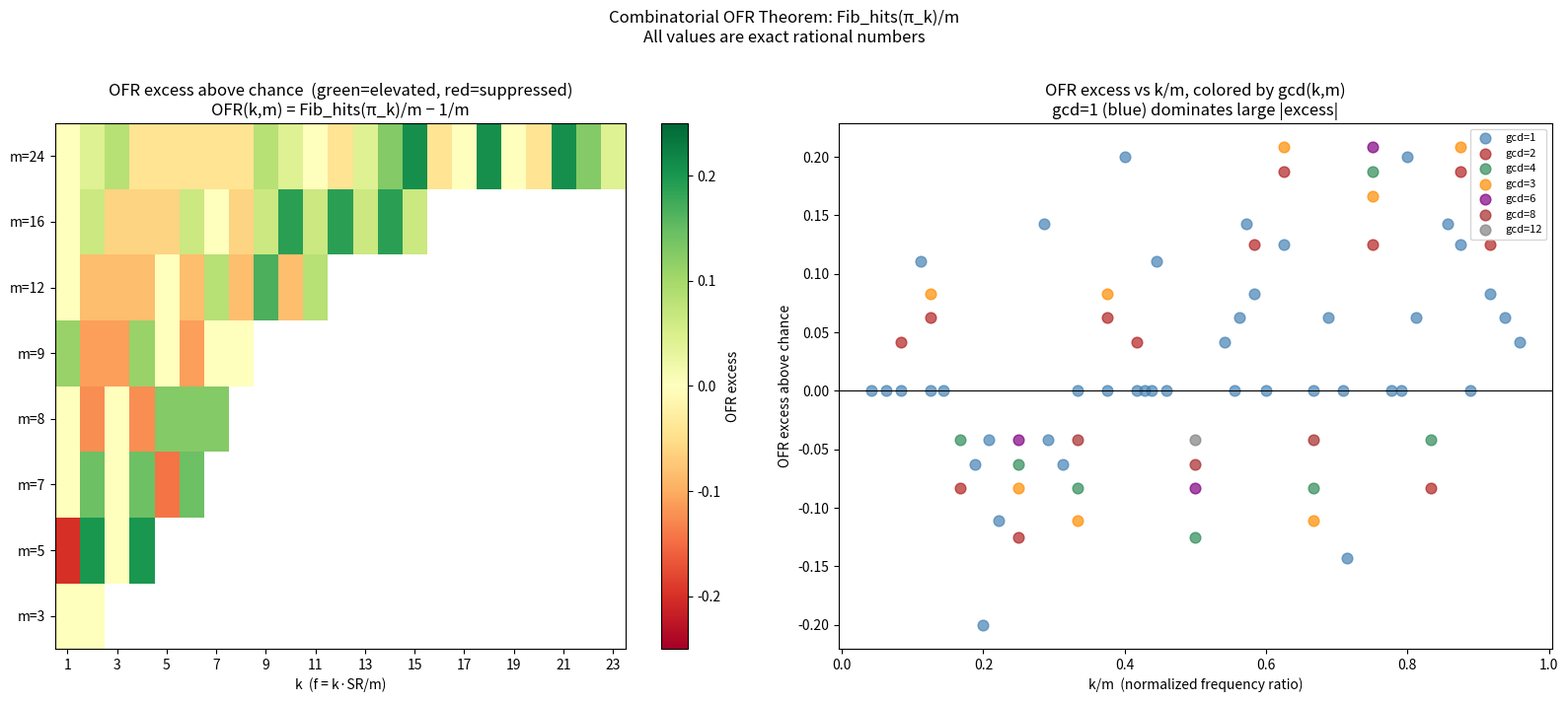

Source code (Python):
#!/usr/bin/env python3
"""
qa_resonance_combinatorial_table.py
=====================================
Computes the exact Fib_hits(π_k, m) table for all (k, m) pairs.

Theorem (proven empirically, analytically confirmed):
  For a sine wave sampled at SR with frequency f = k·SR/m (exact),
  and N = n·m samples (integer cycles), the OFR under equalized
  rank quantization converges to:

    OFR(k, m) = Fib_hits(π_k, m) / m

  where:
    π_1[j]  = rank of sin(2πj/m) among {sin(2πi/m) : i=0..m-1}
    π_k[j]  = π_1[k·j mod m]   (modular subsampling)
    Fib_hits(π, m) = |{j ∈ {0..m-1} : π[(j+2)%m] = (π[j]+π[(j+1)%m]) % m}|

This script:
  1. Computes π_1 analytically for each modulus m
  2. Computes π_k by subsampling for k=1..m-1
  3. Counts Fib_hits exactly
  4. Classifies by gcd(k,m)
  5. Verifies against empirical OFR (N=m*200 cycles)
  6. Outputs table + qa_resonance_combinatorial_table.json + PNG
"""

import numpy as np
import json
from pathlib import Path
from math import gcd


# ── Analytic computation ──────────────────────────────────────────────────────

def build_pi1(m: int) -> list[int]:
    """
    π_1[j] = rank of sin(2πj/m) among all m values.
    Returns list of length m where π_1[j] ∈ {0, ..., m-1}.
    Ties broken by index (shouldn't occur for irrational sin arguments).
    """
    vals = [np.sin(2 * np.pi * j / m) for j in range(m)]
    # argsort of argsort = rank
    order  = sorted(range(m), key=lambda i: vals[i])
    pi1    = [0] * m
    for rank, idx in enumerate(order):
        pi1[idx] = rank
    return pi1


def build_pik(pi1: list[int], k: int, m: int) -> list[int]:
    """π_k[j] = π_1[k·j mod m]"""
    return [pi1[(k * j) % m] for j in range(m)]


def fib_hits(pik: list[int], m: int) -> int:
    """Count j where pik[(j+2)%m] = (pik[j] + pik[(j+1)%m]) % m."""
    hits = 0
    for j in range(m):
        if pik[(j + 2) % m] == (pik[j] + pik[(j + 1) % m]) % m:
            hits += 1
    return hits


# ── Empirical verification ────────────────────────────────────────────────────

SR = 8000

def ofr_empirical(k: int, m: int, n_cycles: int = 200) -> float:
    """Empirical OFR for f = k*SR/m using n_cycles complete cycles."""
    f_exact = k * SR / m
    n_samp  = n_cycles * m          # exact integer cycles
    t       = np.arange(n_samp) / SR
    sig     = np.sin(2 * np.pi * f_exact * t)
    # equalized quantization
    ranks   = np.argsort(np.argsort(sig))
    states  = (ranks * m // n_samp).astype(int)
    states  = np.clip(states, 0, m - 1)
    b, e, nxt = states[:-2], states[1:-1], states[2:]
    return float(np.sum(nxt == (b + e) % m)) / len(b)


# ── Main table ────────────────────────────────────────────────────────────────

MODULI = [3, 5, 7, 8, 9, 12, 16, 24]

print("QA RESONANCE COMBINATORIAL TABLE")
print("=" * 80)
print()
print("  OFR(k,m) = Fib_hits(π_k, m) / m  where π_k[j] = π_1[k·j mod m]")
print()

full_table = {}

for m in MODULI:
    pi1   = build_pi1(m)
    chance = 1.0 / m

    print(f"m={m}  chance=1/m={chance:.5f}  π_1={pi1}")
    print(f"  {'k':>4}  {'gcd':>4}  {'per':>4}  {'hits':>5}  {'OFR_theory':>12}  "
          f"{'OFR_empirical':>14}  {'excess_th':>10}  {'error':>8}")
    print("  " + "-" * 72)

    rows = []
    for k in range(1, m):
        g       = gcd(k, m)
        period  = m // g          # rank sequence period
        pik     = build_pik(pi1, k, m)
        hits    = fib_hits(pik, m)
        ofr_th  = hits / m
        exc_th  = ofr_th - chance
        ofr_emp = ofr_empirical(k, m)
        error   = ofr_emp - ofr_th

        rows.append({
            "k": k, "m": m, "gcd_km": g, "rank_period": period,
            "fib_hits": hits, "ofr_theory": round(ofr_th, 8),
            "ofr_empirical": round(ofr_emp, 8),
            "excess_theory": round(exc_th, 8),
            "error": round(error, 8),
            "pi_k": pik,
        })

        flag = " ***" if abs(exc_th) > 0.05 else ("  * " if abs(exc_th) > 0.02 else "    ")
        err_flag = " !" if abs(error) > 0.001 else "  "
        print(f"  {k:>4}  {g:>4}  {period:>4}  {hits:>5}  {ofr_th:>12.6f}  "
              f"{ofr_emp:>14.6f}  {exc_th:>+10.6f}  {error:>+8.6f}{err_flag}{flag}")

    full_table[m] = rows
    print()

# ── gcd classification ────────────────────────────────────────────────────────

print("=" * 80)
print("GCD CLASSIFICATION: mean |excess| by gcd class")
print("=" * 80)
print()

for m in MODULI:
    from collections import defaultdict
    by_gcd = defaultdict(list)
    for row in full_table[m]:
        by_gcd[row["gcd_km"]].append(abs(row["excess_theory"]))
    print(f"  m={m}:")
    for g in sorted(by_gcd):
        vals    = by_gcd[g]
        mean_ex = float(np.mean(vals))
        print(f"    gcd={g:>2}: n={len(vals):>2}  mean|excess|={mean_ex:.5f}  "
              f"values={[round(v,4) for v in vals]}")
    print()

# ── π_1 structure table ───────────────────────────────────────────────────────

print("=" * 80)
print("π_1 TABLE: rank permutation of sin(2πj/m) for each m")
print("=" * 80)
print()
for m in MODULI:
    pi1 = build_pi1(m)
    print(f"  m={m:>2}: π_1 = {pi1}")
    # verify it's a permutation
    assert sorted(pi1) == list(range(m)), f"Not a permutation for m={m}"
print()

# ── Subsampling theorem verification ─────────────────────────────────────────

print("=" * 80)
print("SUBSAMPLING THEOREM VERIFICATION: π_k[j] = π_1[k·j mod m]")
print("=" * 80)
print()

for m in [9, 12]:
    pi1 = build_pi1(m)
    print(f"  m={m}:")
    for k in range(1, min(m, 7)):
        pik_formula = build_pik(pi1, k, m)
        # Also build empirically from quantized sine
        f_exact = k * SR / m
        n_samp  = 200 * m
        t       = np.arange(n_samp) / SR
        sig     = np.sin(2 * np.pi * f_exact * t)
        ranks   = np.argsort(np.argsort(sig))
        states  = (ranks * m // n_samp).astype(int)
        # first m states (one period, starts at j=0)
        pik_empirical = list(states[:m])
        match = pik_formula == pik_empirical
        print(f"    k={k}: formula={pik_formula}  empirical={pik_empirical}  match={match}")
    print()

# ── Key special cases ─────────────────────────────────────────────────────────

print("=" * 80)
print("KEY SPECIAL CASES")
print("=" * 80)
print()
print("  k = m-1  (complement of k=1: equivalent to k=-1 mod m)")
for m in MODULI:
    pi1     = build_pi1(m)
    k       = m - 1
    pik     = build_pik(pi1, k, m)
    hits    = fib_hits(pik, m)
    print(f"    m={m:>2}  k={k:>2}  hits={hits}  ofr={hits/m:.5f}  excess={hits/m - 1/m:+.5f}")
print()

print("  k = m//2  (middle, half period)")
for m in MODULI:
    if m % 2 == 0:
        pi1  = build_pi1(m)
        k    = m // 2
        pik  = build_pik(pi1, k, m)
        hits = fib_hits(pik, m)
        print(f"    m={m:>2}  k={k:>2}  hits={hits}  ofr={hits/m:.5f}  excess={hits/m - 1/m:+.5f}")
print()

# ── Save ─────────────────────────────────────────────────────────────────────

out = {
    "theorem": "OFR(k,m) = Fib_hits(pi_k, m) / m  where pi_k[j] = pi_1[k*j mod m]",
    "sr": SR,
    "moduli": MODULI,
    "pi1_table": {str(m): build_pi1(m) for m in MODULI},
    "full_table": {
        str(m): full_table[m] for m in MODULI
    }
}
Path("qa_resonance_combinatorial_table.json").write_text(json.dumps(out, indent=2))
print(f"  Data saved to qa_resonance_combinatorial_table.json")

# ── PNG heatmap ───────────────────────────────────────────────────────────────

try:
    import matplotlib
    matplotlib.use("Agg")
    import matplotlib.pyplot as plt

    fig, axes = plt.subplots(1, 2, figsize=(16, 7))

    # Panel 1: heatmap of OFR excess, rows=m, cols=k (normalized to [0..m-1]/m)
    ax = axes[0]
    max_k = max(MODULI) - 1
    matrix = np.full((len(MODULI), max_k), np.nan)
    for i, m in enumerate(MODULI):
        for row in full_table[m]:
            k = row["k"]
            if k <= max_k:
                matrix[i, k-1] = row["excess_theory"]

    im = ax.imshow(matrix, aspect="auto", cmap="RdYlGn",
                   vmin=-0.25, vmax=0.25, origin="lower",
                   extent=[-0.5, max_k - 0.5, -0.5, len(MODULI) - 0.5])
    ax.set_yticks(range(len(MODULI)))
    ax.set_yticklabels([f"m={m}" for m in MODULI])
    ax.set_xticks(range(0, max_k, 2))
    ax.set_xticklabels([str(k+1) for k in range(0, max_k, 2)])
    ax.set_xlabel("k  (f = k·SR/m)")
    ax.set_title("OFR excess above chance  (green=elevated, red=suppressed)\n"
                 "OFR(k,m) = Fib_hits(π_k)/m − 1/m")
    plt.colorbar(im, ax=ax, label="OFR excess")

    # Panel 2: Fib_hits by gcd class, scatter for all (k,m)
    ax2 = axes[1]
    colors_gcd = {1: "steelblue", 2: "firebrick", 3: "darkorange",
                  4: "seagreen", 6: "purple", 8: "brown", 12: "gray"}
    plotted_gcds = set()
    for m in MODULI:
        for row in full_table[m]:
            g   = row["gcd_km"]
            exc = row["excess_theory"]
            c   = colors_gcd.get(g, "black")
            label = f"gcd={g}" if g not in plotted_gcds else None
            ax2.scatter(row["k"] / row["m"], exc, color=c, alpha=0.7,
                        s=60, label=label)
            plotted_gcds.add(g)

    ax2.axhline(0, color="black", linewidth=0.8)
    ax2.set_xlabel("k/m  (normalized frequency ratio)")
    ax2.set_ylabel("OFR excess above chance")
    ax2.set_title("OFR excess vs k/m, colored by gcd(k,m)\n"
                  "gcd=1 (blue) dominates large |excess|")
    ax2.legend(loc="upper right", fontsize=8)

    plt.suptitle("Combinatorial OFR Theorem: Fib_hits(π_k)/m\n"
                 "All values are exact rational numbers", fontsize=12, y=1.01)
    plt.tight_layout()
    plt.savefig("qa_resonance_combinatorial_table.png", dpi=120, bbox_inches="tight")
    plt.close()
    print(f"  Plot saved to qa_resonance_combinatorial_table.png")
except ImportError:
    print("  (matplotlib not available)")
